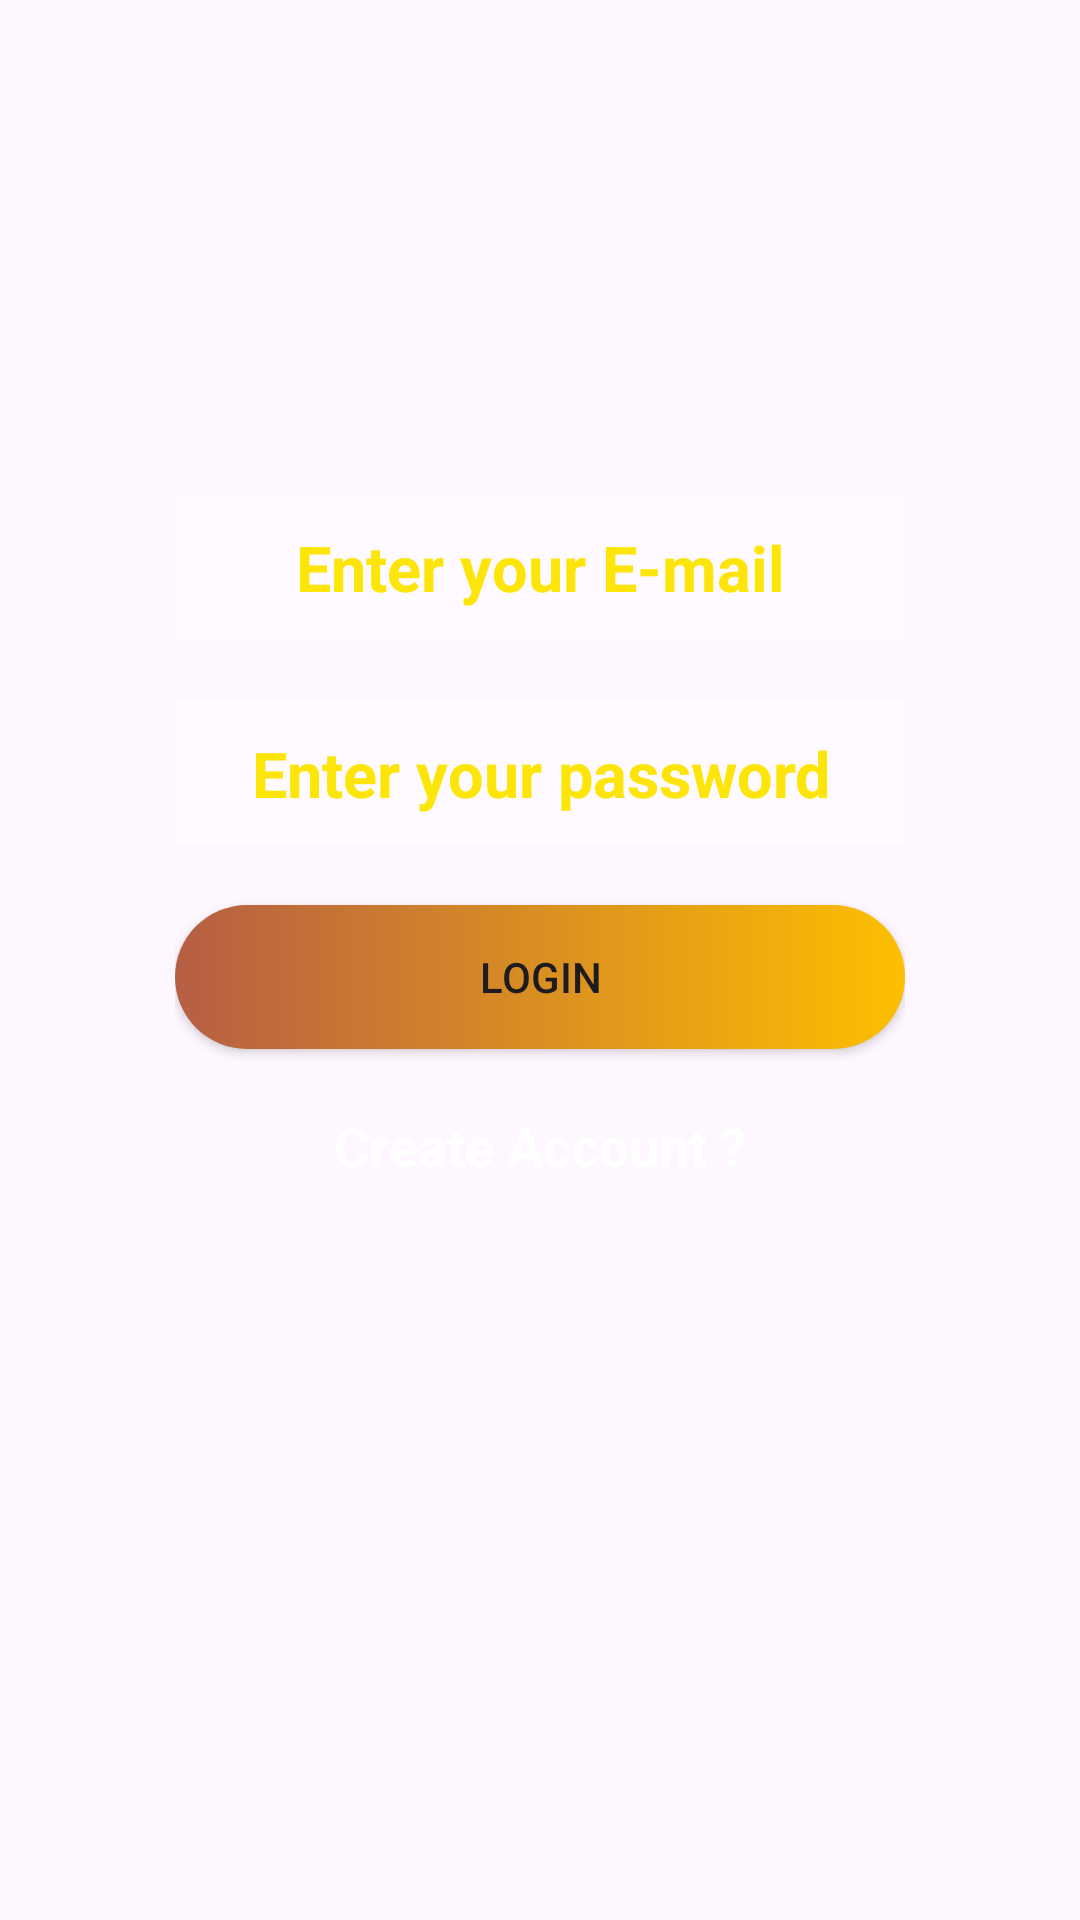

Produce the Android XML layout that renders to this screen, including the resource entries it uses.
<!-- AndroidManifest.xml: application theme Theme.Rahul -->
<!-- res/layout/activity_login.xml -->
<?xml version="1.0" encoding="utf-8"?>
<androidx.constraintlayout.widget.ConstraintLayout
    xmlns:android="http://schemas.android.com/apk/res/android"
    xmlns:tools="http://schemas.android.com/tools"
    xmlns:app="http://schemas.android.com/apk/res-auto"
    android:id="@+id/main"
    android:orientation="vertical"
    android:background="@drawable/loginback"
    android:layout_width="match_parent"
    android:gravity="center"
    android:layout_height="match_parent"
    tools:context=".activity.LoginActivity">

  <include layout="@layout/progress"/>

  <LinearLayout
      android:id="@+id/ldatall"
      android:layout_width="wrap_content"
      android:layout_height="wrap_content"
      android:gravity="center"
      app:layout_constraintBottom_toBottomOf="parent"
      app:layout_constraintEnd_toEndOf="parent"
      app:layout_constraintStart_toStartOf="parent"
      app:layout_constraintTop_toTopOf="parent"
      tools:ignore="MissingConstraints">

    <ScrollView
        android:layout_width="wrap_content"
        android:layout_height="wrap_content"
        tools:ignore="UselessParent">


      <LinearLayout
          android:layout_width="wrap_content"
          android:layout_height="wrap_content"
          android:layout_marginBottom="80dp"
          android:orientation="vertical"
          tools:ignore="UselessParent">

        <ImageView
            android:id="@+id/imageView"
            android:layout_width="match_parent"
            android:layout_height="wrap_content"
            android:contentDescription="@string/register"
            android:padding="5dp"
            app:srcCompat="@drawable/a" />


        <EditText
            android:id="@+id/lEmail"
            android:layout_width="match_parent"
            android:layout_height="wrap_content"
            android:layout_marginTop="20dp"
            android:autofillHints=""
            android:background="#48FFFFFF"
            android:ems="10"
            android:gravity="center"
            android:hint="@string/email"
            android:inputType="textEmailAddress"
            android:minHeight="48dp"
            android:padding="10dp"
            android:textColor="#FFE602"
            android:textColorHint="#FDE409"
            android:textSize="21sp"
            android:textStyle="bold" />

        <EditText
            android:id="@+id/lpassword"
            android:layout_width="match_parent"
            android:layout_height="wrap_content"
            android:layout_marginTop="20dp"
            android:autofillHints=""
            android:background="#48FFFFFF"
            android:ems="10"
            android:gravity="center"
            android:hint="@string/password"
            android:inputType="text"
            android:minHeight="48dp"
            android:padding="10dp"
            android:textColor="#FFE602"
            android:textColorHint="#FDE409"
            android:textSize="21sp"
            android:textStyle="bold"
            tools:ignore="TextFields" />

        <androidx.appcompat.widget.AppCompatButton
            android:id="@+id/lLogin"
            android:layout_width="match_parent"
            android:layout_height="wrap_content"
            android:layout_marginTop="20dp"
            android:background="@drawable/buttondrable"
            android:padding="10dp"
            android:text="@string/login" />

        <TextView
            android:id="@+id/lCreate"
            android:layout_width="match_parent"
            android:layout_height="wrap_content"
            android:layout_marginTop="20dp"
            android:layout_marginBottom="10dp"
            android:gravity="center"
            android:text="@string/createaccount"
            android:textColor="#fff"
            android:textSize="18sp"
            android:textStyle="bold" />


      </LinearLayout>
    </ScrollView>
  </LinearLayout>
</androidx.constraintlayout.widget.ConstraintLayout>
<!-- res/layout/progress.xml (included above) -->
<?xml version="1.0" encoding="utf-8"?>
<LinearLayout xmlns:android="http://schemas.android.com/apk/res/android"
    xmlns:tools="http://schemas.android.com/tools"
    android:layout_height="match_parent"
    android:gravity="center"
    android:layout_width="match_parent">

    <LinearLayout
        android:id="@+id/rprogll"
        android:visibility="gone"
        android:layout_width="200dp"
        android:layout_height="wrap_content"
        android:gravity="center"
        android:orientation="vertical"
        tools:ignore="UselessParent">

        <ProgressBar
            android:id="@+id/progress"
            android:layout_width="wrap_content"
            style="?android:attr/progressBarStyleLarge"
            android:scrollbarSize="50dp"
            android:visibility="visible"
            android:layout_height="wrap_content"/>

        <TextView
            android:id="@+id/txtprogress"
            android:layout_width="wrap_content"
            android:layout_height="wrap_content"
            android:text="@string/progress"
            android:textColor="@color/black"
            android:textSize="25sp"
            android:gravity="center"
            android:textStyle="bold"
            android:background="@color/white"/>

</LinearLayout>

</LinearLayout>
<!-- resources referenced by this layout -->
<resources>
  <!-- drawable buttondrable (drawable) -->
  <?xml version="1.0" encoding="utf-8"?>
  <shape xmlns:android="http://schemas.android.com/apk/res/android"
  
      >
  
      <stroke
          android:color="@color/black"/>
      <gradient
           android:startColor="#B65E44"
          android:endColor="#FDBF00"/>
      <corners
          android:radius="50dp"/>
  </shape>
  <string name="createaccount">Create Account ?\n</string>
  <string name="email">Enter your E-mail</string>
  <string name="login">Login</string>
  <string name="password">Enter your password\n</string>
  <string name="progress">Please wait Account creating...</string>
  <string name="register">Register</string>
  <style name="Theme.Rahul" parent="Base.Theme.Rahul" />
  <style name="Base.Theme.Rahul" parent="Theme.Material3.DayNight.NoActionBar">
          
          
      </style>
  <!-- not gathered from this repository: default colours our renderer supplied (Android Studio template values) -->
  <color name="black">#FF000000</color>
  <color name="white">#FFFFFFFF</color>
</resources>
